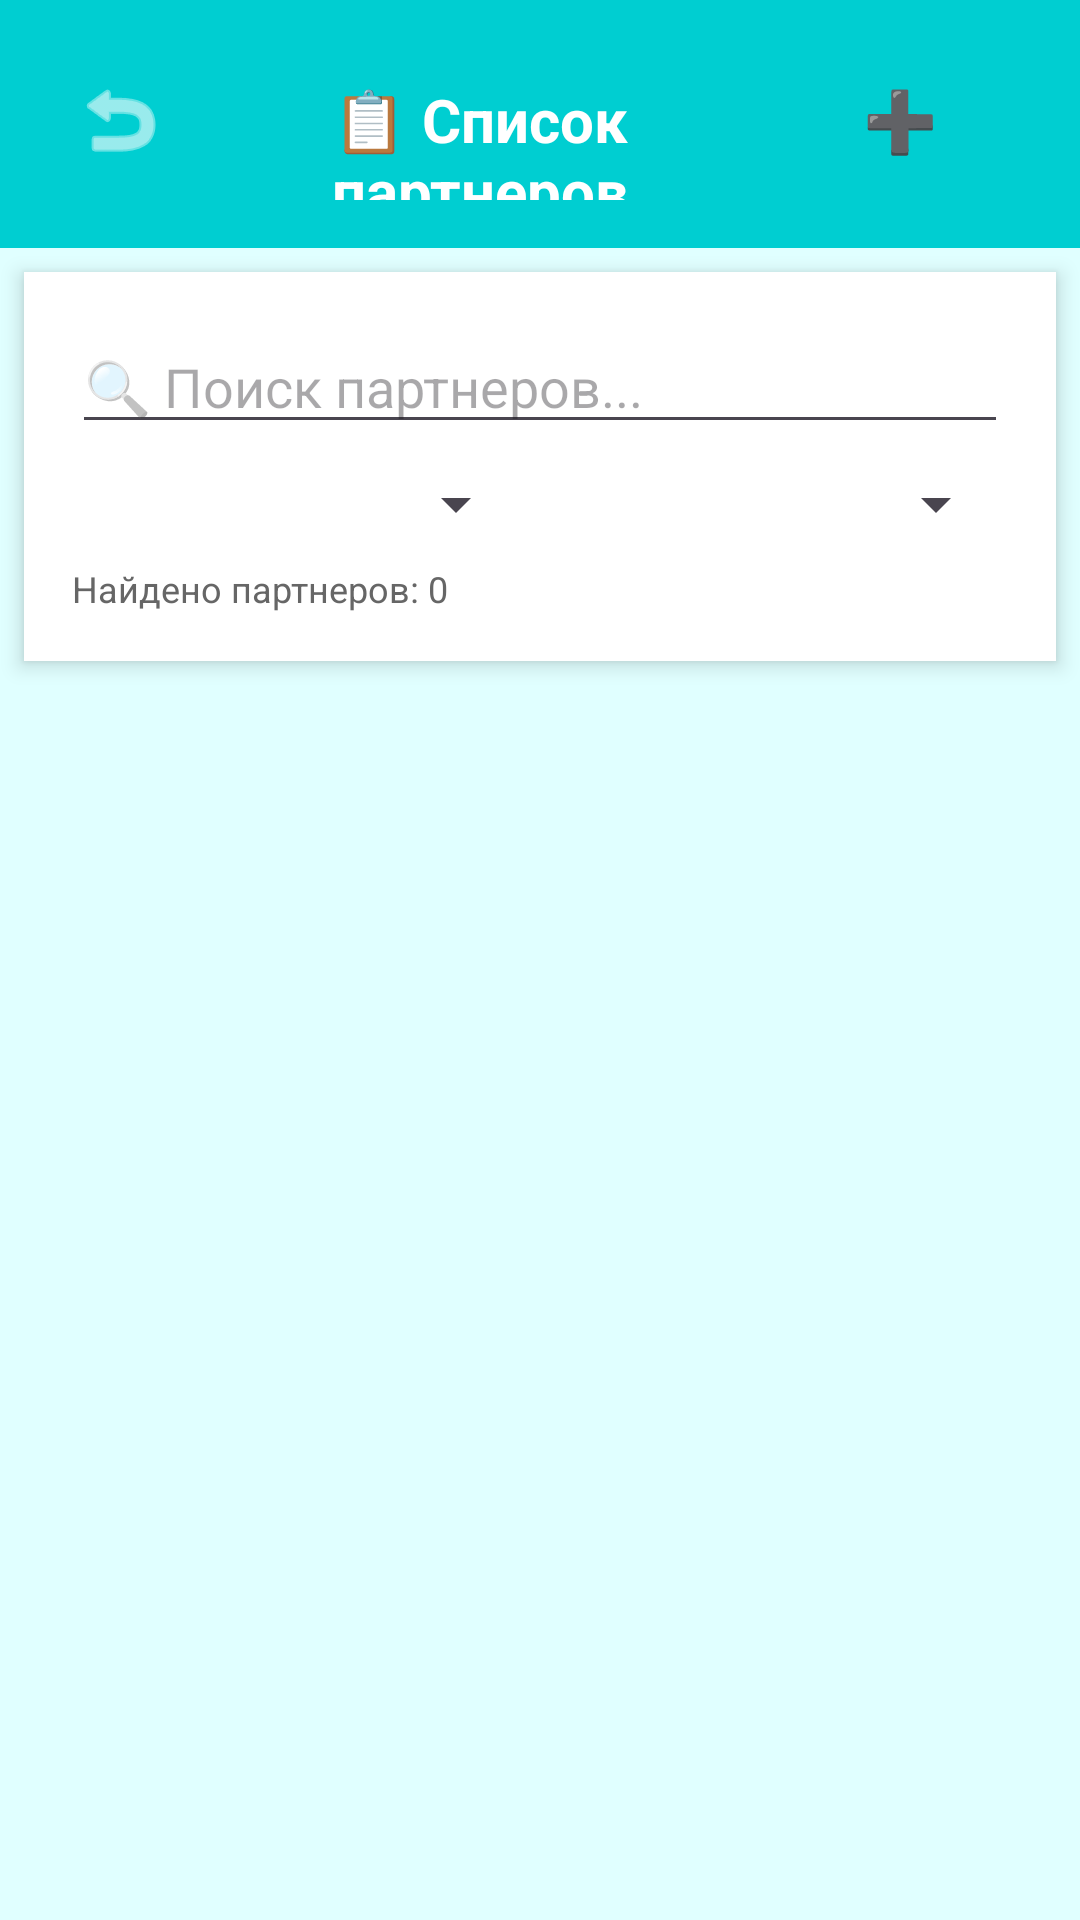

The Android layout XML behind this screen, and the referenced resources:
<!-- AndroidManifest.xml: application theme Theme.CleanPlanetSimple -->
<!-- res/layout/activity_partners_list.xml -->
<?xml version="1.0" encoding="utf-8"?>
<LinearLayout xmlns:android="http://schemas.android.com/apk/res/android"
    android:layout_width="match_parent"
    android:layout_height="match_parent"
    android:orientation="vertical"
    android:background="#E0FFFF">

    
    <LinearLayout
        android:layout_width="match_parent"
        android:layout_height="wrap_content"
        android:orientation="horizontal"
        android:background="#00CED1"
        android:padding="16dp">

        <ImageButton
            android:id="@+id/buttonBack"
            android:layout_width="48dp"
            android:layout_height="48dp"
            android:background="@android:color/transparent"
            android:src="@android:drawable/ic_menu_revert"
            android:tint="#FFFFFF" />

        <TextView
            android:layout_width="0dp"
            android:layout_height="wrap_content"
            android:layout_weight="1"
            android:text="📋 Список партнеров"
            android:textSize="20sp"
            android:textColor="#FFFFFF"
            android:textStyle="bold"
            android:gravity="center" />

        <Button
            android:id="@+id/buttonAddNew"
            android:layout_width="wrap_content"
            android:layout_height="wrap_content"
            android:text="➕"
            android:background="@android:color/transparent"
            android:textColor="#FFFFFF"
            android:textSize="20sp" />

    </LinearLayout>

    
    <LinearLayout
        android:layout_width="match_parent"
        android:layout_height="wrap_content"
        android:orientation="vertical"
        android:padding="16dp"
        android:background="#FFFFFF"
        android:layout_margin="8dp"
        android:elevation="4dp">

        <EditText
            android:id="@+id/editTextSearch"
            android:layout_width="match_parent"
            android:layout_height="wrap_content"
            android:hint="🔍 Поиск партнеров..."
            android:imeOptions="actionSearch"
            android:inputType="text" />

        <LinearLayout
            android:layout_width="match_parent"
            android:layout_height="wrap_content"
            android:orientation="horizontal"
            android:layout_marginTop="8dp">

            <Spinner
                android:id="@+id/spinnerFilter"
                android:layout_width="0dp"
                android:layout_height="wrap_content"
                android:layout_weight="1"
                android:layout_marginEnd="8dp" />

            <Spinner
                android:id="@+id/spinnerSort"
                android:layout_width="0dp"
                android:layout_height="wrap_content"
                android:layout_weight="1" />

        </LinearLayout>

        <TextView
            android:id="@+id/textPartnersCount"
            android:layout_width="match_parent"
            android:layout_height="wrap_content"
            android:text="Найдено партнеров: 0"
            android:textSize="12sp"
            android:textColor="#666666"
            android:layout_marginTop="8dp" />

    </LinearLayout>

    
    <androidx.recyclerview.widget.RecyclerView
        android:id="@+id/recyclerViewPartners"
        android:layout_width="match_parent"
        android:layout_height="0dp"
        android:layout_weight="1"
        android:layout_margin="8dp" />

</LinearLayout>
<!-- resources referenced by this layout -->
<resources>
  <style name="Theme.CleanPlanetSimple" parent="Base.Theme.CleanPlanetSimple" />
  <style name="Base.Theme.CleanPlanetSimple" parent="Theme.Material3.DayNight.NoActionBar">
          
          
      </style>
</resources>
